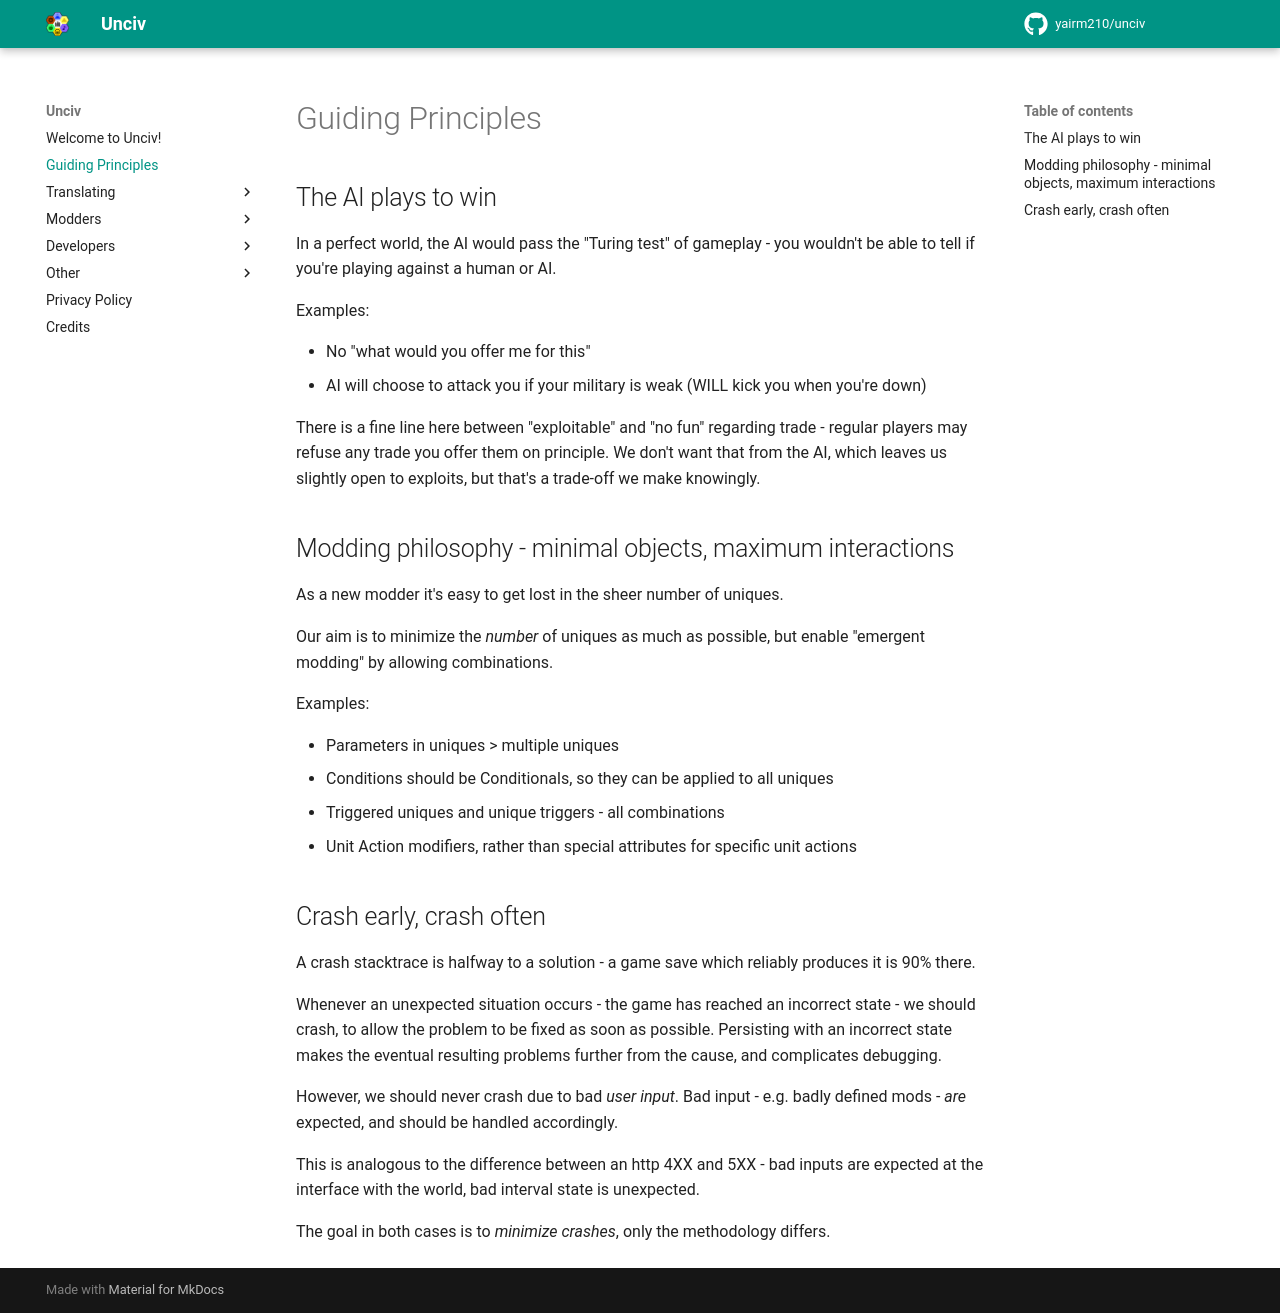

repository: GenericUsernameIsNotAvailable/unciv-locallm-negotiation · page: Guiding-Principles/index.html · generator: mkdocs

# Guiding Principles

## The AI plays to win

In a perfect world, the AI would pass the "Turing test" of gameplay - you wouldn't be able to tell if you're playing against a human or AI.

Examples:

- No "what would you offer me for this"
- AI will choose to attack you if your military is weak (WILL kick you when you're down)

There is a fine line here between "exploitable" and "no fun" regarding trade - regular players may refuse any trade you offer them on principle.
We don't want that from the AI, which leaves us slightly open to exploits, but that's a trade-off we make knowingly.

## Modding philosophy - minimal objects, maximum interactions

As a new modder it's easy to get lost in the sheer number of uniques.

Our aim is to minimize the *number* of uniques as much as possible, but enable "emergent modding" by allowing combinations.

Examples:

- Parameters in uniques > multiple uniques
- Conditions should be Conditionals, so they can be applied to all uniques
- Triggered uniques and unique triggers - all combinations
- Unit Action modifiers, rather than special attributes for specific unit actions

## Crash early, crash often

A crash stacktrace is halfway to a solution - a game save which reliably produces it is 90% there.

Whenever an unexpected situation occurs - the game has reached an incorrect state - we should crash, to allow the problem to be fixed as soon as possible. Persisting with an incorrect state makes the eventual resulting problems further from the cause, and complicates debugging.

However, we should never crash due to bad *user input*. Bad input - e.g. badly defined mods - *are* expected, and should be handled accordingly. 

This is analogous to the difference between an http 4XX and 5XX - bad inputs are expected at the interface with the world, bad interval state is unexpected.

The goal in both cases is to *minimize crashes*, only the methodology differs.
